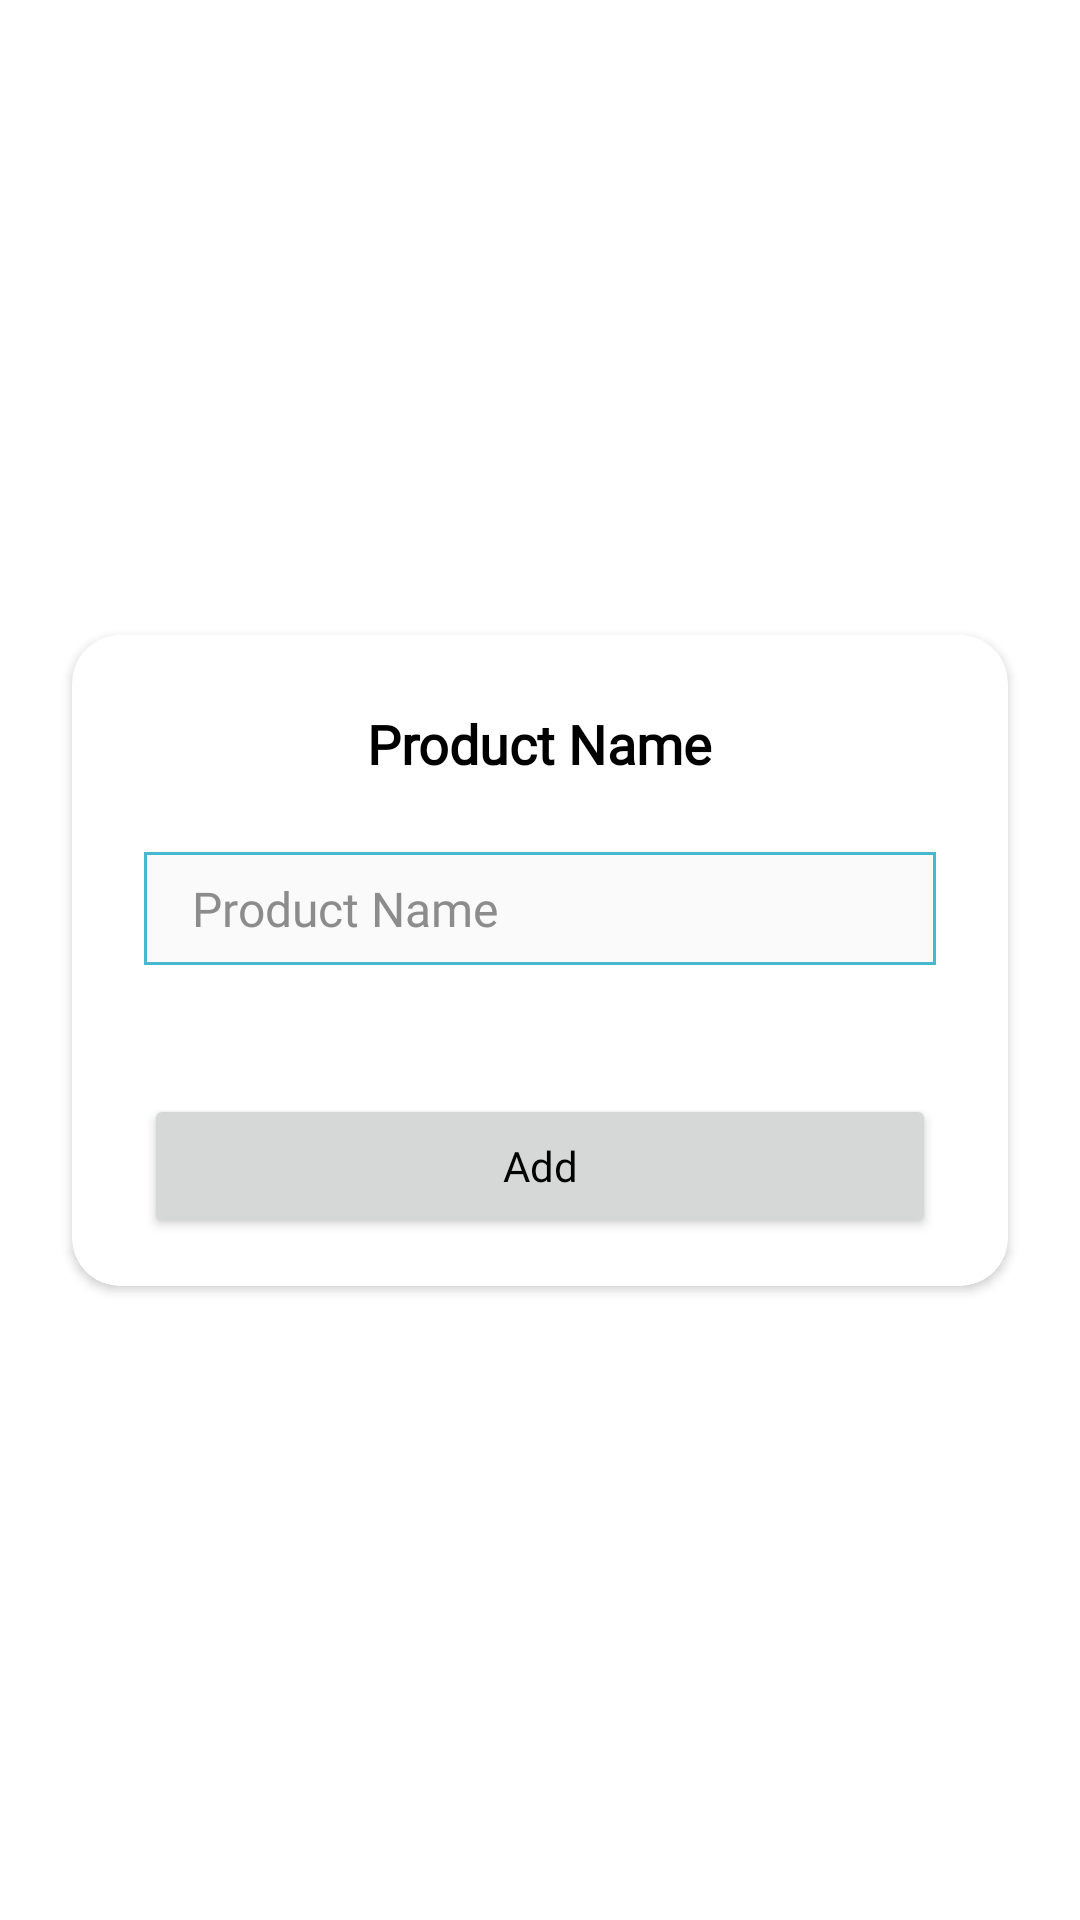

Android layout source for this screen:
<!-- AndroidManifest.xml: application theme Theme.InventoryManagementSystem -->
<!-- res/layout/dialog_product_form_layout.xml -->
<?xml version="1.0" encoding="utf-8"?>
<androidx.constraintlayout.widget.ConstraintLayout xmlns:android="http://schemas.android.com/apk/res/android"
    xmlns:app="http://schemas.android.com/apk/res-auto"
    xmlns:tools="http://schemas.android.com/tools"
    android:layout_width="match_parent"
    android:layout_height="wrap_content">

    <androidx.cardview.widget.CardView
        style="@style/DialogCard"
        android:layout_width="0dp"
        android:layout_height="wrap_content"
        android:layout_marginStart="24dp"
        android:layout_marginLeft="24dp"
        android:layout_marginTop="24dp"
        android:layout_marginEnd="24dp"
        android:layout_marginRight="24dp"
        android:layout_marginBottom="24dp"
        app:layout_constraintBottom_toBottomOf="parent"
        app:layout_constraintEnd_toEndOf="parent"
        app:layout_constraintStart_toStartOf="parent"
        app:layout_constraintTop_toTopOf="parent">

        <androidx.constraintlayout.widget.ConstraintLayout
            android:layout_width="match_parent"
            android:layout_height="wrap_content"
            app:layout_constraintBottom_toBottomOf="parent"
            app:layout_constraintEnd_toEndOf="parent"
            app:layout_constraintStart_toStartOf="parent"
            app:layout_constraintTop_toTopOf="parent">

            <Button
                android:id="@+id/btnSubmit"
                style="@style/SmallTemplateButton"
                android:layout_width="0dp"
                android:layout_height="wrap_content"
                android:layout_marginStart="24dp"
                android:layout_marginLeft="24dp"
                android:layout_marginTop="8dp"
                android:layout_marginEnd="24dp"
                android:layout_marginRight="24dp"
                android:layout_marginBottom="16dp"
                android:text="@string/add"
                app:layout_constraintBottom_toBottomOf="parent"
                app:layout_constraintEnd_toEndOf="parent"
                app:layout_constraintStart_toStartOf="parent"
                app:layout_constraintTop_toBottomOf="@+id/constraintLayout7"
                tools:ignore="TouchTargetSizeCheck" />

            <androidx.constraintlayout.widget.ConstraintLayout
                android:id="@+id/constraintLayout7"
                android:layout_width="match_parent"
                android:layout_height="wrap_content"
                app:layout_constraintEnd_toEndOf="parent"
                app:layout_constraintStart_toStartOf="parent"
                app:layout_constraintTop_toTopOf="parent">

                <ImageView
                    android:id="@+id/imgClose"
                    android:layout_width="40dp"
                    android:layout_height="wrap_content"
                    android:layout_marginTop="8dp"
                    android:layout_marginEnd="8dp"
                    android:layout_marginRight="8dp"
                    android:adjustViewBounds="true"
                    android:padding="4dp"
                    app:layout_constraintEnd_toEndOf="parent"
                    app:layout_constraintTop_toTopOf="parent"
                    app:srcCompat="@drawable/ic_baseline_clear_24"
                    app:tint="@color/red" />

                <EditText
                    android:id="@+id/etProductName"
                    style="@style/InputFieldHint"
                    android:layout_width="0dp"
                    android:layout_height="wrap_content"
                    android:layout_marginStart="24dp"
                    android:layout_marginLeft="24dp"
                    android:layout_marginTop="24dp"
                    android:layout_marginEnd="24dp"
                    android:layout_marginRight="24dp"
                    android:ems="10"
                    android:hint="@string/product_name"
                    android:inputType="text"
                    app:layout_constraintEnd_toEndOf="parent"
                    app:layout_constraintStart_toStartOf="parent"
                    app:layout_constraintTop_toBottomOf="@+id/tvDialogTitle"
                    tools:ignore="SpeakableTextPresentCheck,TouchTargetSizeCheck" />

                <TextView
                    android:id="@+id/tvProductNameError"
                    style="@style/RedLabelTextView"
                    android:layout_width="wrap_content"
                    android:layout_height="wrap_content"
                    android:layout_marginTop="8dp"
                    android:layout_marginEnd="8dp"
                    android:layout_marginRight="8dp"
                    android:layout_marginBottom="8dp"
                    android:text="@string/product_name"
                    android:visibility="invisible"
                    app:layout_constraintBottom_toBottomOf="parent"
                    app:layout_constraintEnd_toEndOf="@+id/etProductName"
                    app:layout_constraintTop_toBottomOf="@+id/etProductName" />

                <TextView
                    android:id="@+id/tvDialogTitle"
                    style="@style/DialogTitleTextView"
                    android:layout_width="wrap_content"
                    android:layout_height="wrap_content"
                    android:layout_marginTop="24dp"
                    android:text="@string/product_name"
                    app:layout_constraintEnd_toEndOf="parent"
                    app:layout_constraintStart_toStartOf="parent"
                    app:layout_constraintTop_toTopOf="parent" />

            </androidx.constraintlayout.widget.ConstraintLayout>

        </androidx.constraintlayout.widget.ConstraintLayout>

    </androidx.cardview.widget.CardView>

</androidx.constraintlayout.widget.ConstraintLayout>
<!-- resources referenced by this layout -->
<resources>
  <color name="red">#FF0000</color>
  <string name="add">Add</string>
  <string name="product_name">Product Name</string>
  <style name="DialogCard">
          <item name="cardCornerRadius">16dp</item>
      </style>
  <style name="DialogTitleTextView" parent="ActivityTitleTextView">
          <item name="android:textSize">18sp</item>
          <item name="android:textColor">@color/black</item>
      </style>
  <style name="InputFieldHint" parent="InputField">
          <item name="android:textColorHint">@color/gray</item>
      </style>
  <style name="RedLabelTextView" parent="LabelTextView">
          <item name="android:textColor">@color/red</item>
      </style>
  <style name="SmallTemplateButton" parent="TemplateButton">
          <item name="android:textSize">14sp</item>
      </style>
  <style name="Theme.InventoryManagementSystem" parent="Theme.MaterialComponents.DayNight.NoActionBar">
          
          <item name="colorPrimary">@color/blue_primary</item>
          <item name="colorPrimaryVariant">@color/dark</item>
          <item name="colorOnPrimary">@color/black</item>
          
          <item name="colorSecondary">@color/blue_primary</item>
          <item name="colorSecondaryVariant">@color/blue_accent</item>
          <item name="colorOnSecondary">@color/black</item>
          
          <item name="android:statusBarColor" tools:targetApi="21">?attr/colorPrimaryVariant</item>
          
      </style>
  <style name="ActivityTitleTextView" parent="TitleTextView">
          <item name="android:textSize">18sp</item>
      </style>
  <color name="black">#FF000000</color>
  <style name="InputField">
          <item name="android:layout_height">48dp</item>
          <item name="android:background">@drawable/input_bg_primary</item>
          <item name="android:fontFamily">@font/amiko</item>
          <item name="android:textSize">16sp</item>
          <item name="android:textColor">@color/black</item>
          <item name="android:paddingLeft">16dp</item>
          <item name="android:paddingRight">16dp</item>
          <item name="android:paddingTop">8dp</item>
          <item name="android:paddingBottom">8dp</item>
      </style>
  <color name="gray">#8C8C8C</color>
  <style name="LabelTextView" parent="MenuLabelTextView">
          <item name="android:textColor">@color/black</item>
          <item name="android:textSize">14sp</item>
      </style>
  <style name="TemplateButton">
          <item name="android:fontFamily">@font/amiko</item>
          <item name="android:textSize">16sp</item>
          <item name="android:textAllCaps">false</item>
          <item name="elevation">3dp</item>
          <item name="cornerRadius">8dp</item>
          <item name="android:textColor">@color/black</item>
      </style>
  <color name="blue_primary">#48B8D0</color>
  <color name="dark">#2B3D41</color>
  <color name="blue_accent">#8AE1FC</color>
  <style name="TitleTextView">
          <item name="android:textColor">@color/white</item>
          <item name="android:textSize">40sp</item>
          <item name="android:fontFamily">@font/amiko</item>
          <item name="android:textStyle">bold</item>
      </style>
  <style name="MenuLabelTextView">
          <item name="android:textColor">@color/blue_primary</item>
          <item name="android:textSize">16sp</item>
          <item name="android:fontFamily">@font/amiko</item>
      </style>
  <color name="white">#FFFFFFFF</color>
  <color name="white_accent">#FAFAFA</color>
</resources>
